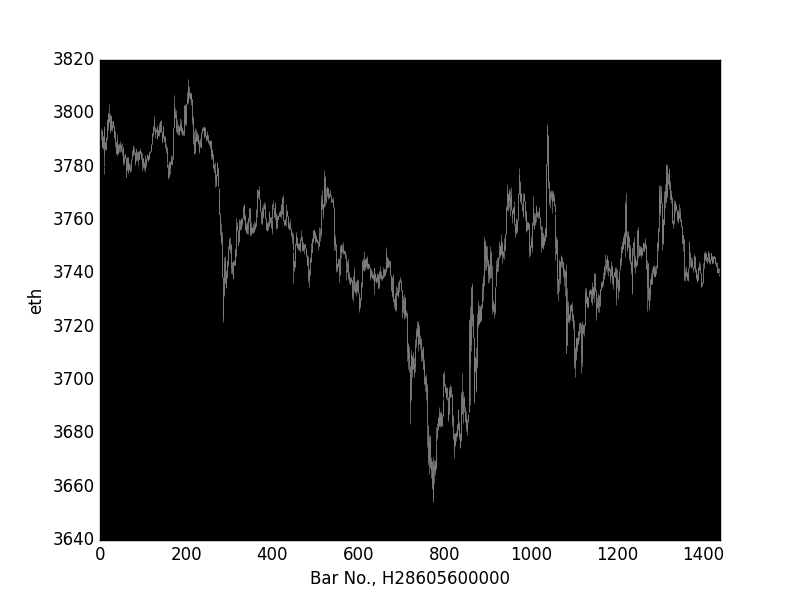

Values plotted in this chart, from the file beside it:
<open_time, open, high, low, close, volume, close_time, quote_volume, count, taker_buy_volume, taker_buy_quote_volume, ignore
1716336000000, 3790, 3792, 3789, 3792, 0, 1716336059999, 0, 60, 0, 0, 0
1716336060000, 3792, 3793, 3790, 3793, 0, 1716336119999, 0, 60, 0, 0, 0
1716336120000, 3793, 3794, 3792, 3793, 0, 1716336179999, 0, 60, 0, 0, 0
1716336180000, 3794, 3794, 3790, 3790, 0, 1716336239999, 0, 60, 0, 0, 0
1716336240000, 3790, 3791, 3787, 3788, 0, 1716336299999, 0, 60, 0, 0, 0
1716336300000, 3788, 3792, 3788, 3791, 0, 1716336359999, 0, 60, 0, 0, 0
1716336360000, 3791, 3791, 3788, 3788, 0, 1716336419999, 0, 60, 0, 0, 0
1716336420000, 3788, 3790, 3787, 3787, 0, 1716336479999, 0, 60, 0, 0, 0
1716336480000, 3784, 3795, 3777, 3794, 0, 1716336539999, 0, 60, 0, 0, 0
1716336540000, 3794, 3795, 3789, 3789, 0, 1716336599999, 0, 60, 0, 0, 0
1716336600000, 3789, 3789, 3787, 3787, 0, 1716336659999, 0, 60, 0, 0, 0
1716336660000, 3787, 3789, 3786, 3787, 0, 1716336719999, 0, 60, 0, 0, 0
1716336720000, 3787, 3788, 3787, 3787, 0, 1716336779999, 0, 60, 0, 0, 0
1716336780000, 3787, 3788, 3786, 3787, 0, 1716336839999, 0, 60, 0, 0, 0
1716336840000, 3787, 3791, 3787, 3791, 0, 1716336899999, 0, 60, 0, 0, 0
1716336900000, 3791, 3794, 3790, 3794, 0, 1716336959999, 0, 60, 0, 0, 0
1716336960000, 3794, 3798, 3793, 3798, 0, 1716337019999, 0, 60, 0, 0, 0
1716337020000, 3797, 3800, 3797, 3800, 0, 1716337079999, 0, 60, 0, 0, 0
1716337080000, 3800, 3800, 3795, 3796, 0, 1716337139999, 0, 60, 0, 0, 0
1716337140000, 3796, 3798, 3794, 3797, 0, 1716337199999, 0, 60, 0, 0, 0
1716337200000, 3797, 3800, 3797, 3800, 0, 1716337259999, 0, 60, 0, 0, 0
1716337260000, 3800, 3804, 3800, 3800, 0, 1716337319999, 0, 60, 0, 0, 0
1716337320000, 3800, 3800, 3798, 3799, 0, 1716337379999, 0, 60, 0, 0, 0
1716337380000, 3799, 3799, 3793, 3794, 0, 1716337439999, 0, 60, 0, 0, 0
1716337440000, 3794, 3796, 3794, 3795, 0, 1716337499999, 0, 60, 0, 0, 0
1716337500000, 3795, 3799, 3795, 3799, 0, 1716337559999, 0, 60, 0, 0, 0
1716337560000, 3799, 3799, 3796, 3796, 0, 1716337619999, 0, 60, 0, 0, 0
1716337620000, 3796, 3797, 3794, 3794, 0, 1716337679999, 0, 60, 0, 0, 0
1716337680000, 3794, 3795, 3793, 3795, 0, 1716337739999, 0, 60, 0, 0, 0
1716337740000, 3795, 3797, 3795, 3797, 0, 1716337799999, 0, 60, 0, 0, 0
1716337800000, 3797, 3797, 3795, 3795, 0, 1716337859999, 0, 60, 0, 0, 0
1716337860000, 3795, 3795, 3791, 3791, 0, 1716337919999, 0, 60, 0, 0, 0
1716337920000, 3791, 3794, 3791, 3793, 0, 1716337979999, 0, 60, 0, 0, 0
1716337980000, 3794, 3794, 3793, 3793, 0, 1716338039999, 0, 60, 0, 0, 0
1716338040000, 3793, 3793, 3789, 3790, 0, 1716338099999, 0, 60, 0, 0, 0
1716338100000, 3790, 3790, 3787, 3789, 0, 1716338159999, 0, 60, 0, 0, 0
1716338160000, 3789, 3789, 3785, 3785, 0, 1716338219999, 0, 60, 0, 0, 0
1716338220000, 3785, 3787, 3785, 3787, 0, 1716338279999, 0, 60, 0, 0, 0
1716338280000, 3786, 3786, 3784, 3785, 0, 1716338339999, 0, 60, 0, 0, 0
1716338340000, 3785, 3790, 3785, 3790, 0, 1716338399999, 0, 60, 0, 0, 0
1716338400000, 3790, 3792, 3788, 3788, 0, 1716338459999, 0, 60, 0, 0, 0
1716338460000, 3788, 3789, 3786, 3786, 0, 1716338519999, 0, 60, 0, 0, 0
1716338520000, 3786, 3787, 3785, 3786, 0, 1716338579999, 0, 60, 0, 0, 0
1716338580000, 3787, 3789, 3785, 3788, 0, 1716338639999, 0, 60, 0, 0, 0
1716338640000, 3788, 3789, 3788, 3788, 0, 1716338699999, 0, 60, 0, 0, 0
1716338700000, 3788, 3789, 3787, 3789, 0, 1716338759999, 0, 60, 0, 0, 0
1716338760000, 3789, 3789, 3788, 3788, 0, 1716338819999, 0, 60, 0, 0, 0
1716338820000, 3788, 3788, 3786, 3787, 0, 1716338879999, 0, 60, 0, 0, 0
1716338880000, 3787, 3789, 3786, 3788, 0, 1716338939999, 0, 60, 0, 0, 0
1716338940000, 3788, 3788, 3786, 3787, 0, 1716338999999, 0, 60, 0, 0, 0
1716339000000, 3787, 3789, 3787, 3787, 0, 1716339059999, 0, 60, 0, 0, 0
1716339060000, 3787, 3787, 3784, 3786, 0, 1716339119999, 0, 60, 0, 0, 0
1716339120000, 3786, 3787, 3785, 3787, 0, 1716339179999, 0, 60, 0, 0, 0
1716339180000, 3787, 3787, 3785, 3785, 0, 1716339239999, 0, 60, 0, 0, 0
1716339240000, 3785, 3785, 3781, 3782, 0, 1716339299999, 0, 60, 0, 0, 0
1716339300000, 3782, 3783, 3781, 3783, 0, 1716339359999, 0, 60, 0, 0, 0
1716339360000, 3783, 3784, 3783, 3783, 0, 1716339419999, 0, 60, 0, 0, 0
1716339420000, 3783, 3785, 3783, 3784, 0, 1716339479999, 0, 60, 0, 0, 0
1716339480000, 3785, 3785, 3783, 3783, 0, 1716339539999, 0, 60, 0, 0, 0
1716339540000, 3783, 3783, 3782, 3782, 0, 1716339599999, 0, 60, 0, 0, 0
... 1,380 more rows
